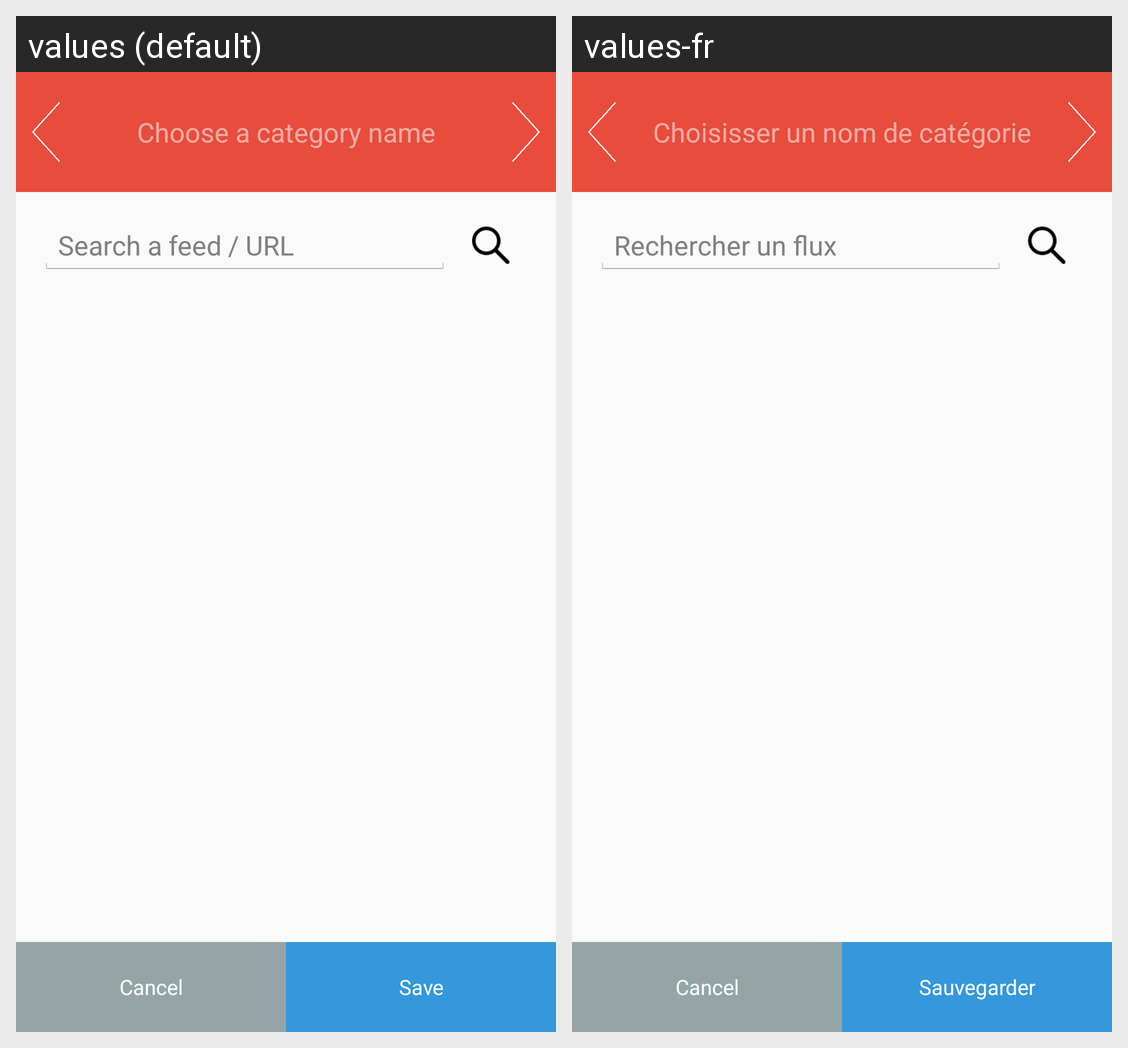

For this localized Android screen grid, give each drawn string resource with its value in every locale shown.
Android screen res/layout/activity_category.xml rendered under 2 locales, left to right: values (default), values-fr. Device: Nexus 5 (rendered at 1080×1920; each locale shown at half size, 540×960, under a caption strip naming it); theme Theme.TranslucentActionBar.
Strings drawn on this screen, with the default value and each locale's value (text and hints the layout hard-codes, and strings that could not be matched under every locale, appear in the picture but are not listed):

choose_category_name
  values: Choose a category name
  values-fr: Choisisser un nom de catégorie

title_search_feed
  values: Search a feed / URL
  values-fr: Rechercher un flux

save
  values: Save
  values-fr: Sauvegarder
